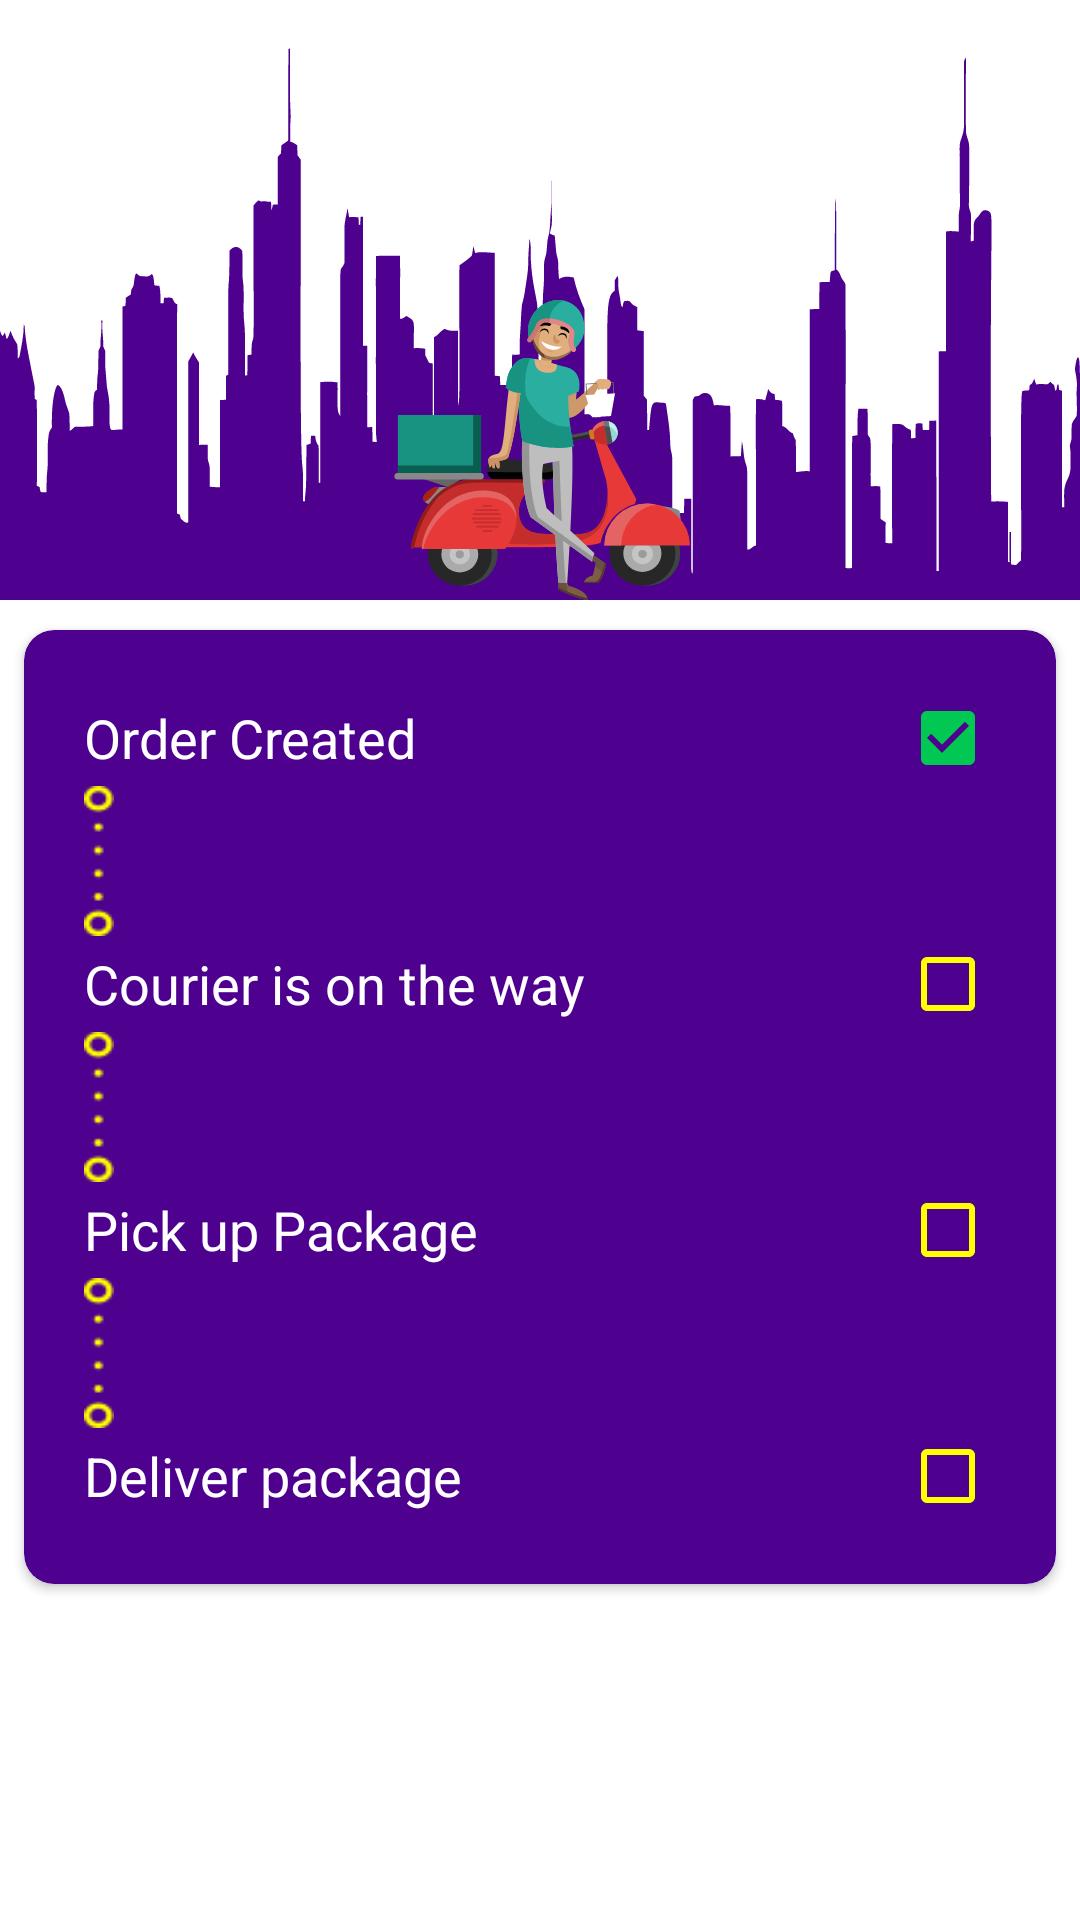

Produce the Android XML layout that renders to this screen, including the resource entries it uses.
<!-- AndroidManifest.xml: application theme Theme.Courier -->
<!-- res/layout/fragment_cargo_state.xml -->
<?xml version="1.0" encoding="utf-8"?>
<androidx.constraintlayout.widget.ConstraintLayout xmlns:android="http://schemas.android.com/apk/res/android"
    xmlns:app="http://schemas.android.com/apk/res-auto"
    xmlns:tools="http://schemas.android.com/tools"
    android:layout_width="match_parent"
    android:layout_height="match_parent"
    android:background="@color/md_white_1000"
    tools:context=".ui.cargo.state.CargoStateFragment">

    <RelativeLayout
        android:id="@+id/layout_image"
        android:layout_width="match_parent"
        android:layout_height="200dp"
        android:background="@drawable/ic_city_large_black"
        android:backgroundTint="@color/colorPrimary"
        app:layout_constraintTop_toTopOf="parent">

        <ImageView
            android:layout_width="100dp"
            android:layout_height="100dp"
            android:background="@drawable/ic_deliverman_24dp"
            android:layout_centerHorizontal="true"
            android:layout_alignParentBottom="true"/>
    </RelativeLayout>

    <androidx.cardview.widget.CardView
        android:id="@+id/layout_states"
        android:layout_width="match_parent"
        android:layout_height="wrap_content"
        app:cardCornerRadius="10dp"
        app:layout_constraintTop_toBottomOf="@+id/layout_image"
        app:layout_constraintStart_toStartOf="parent"
        android:layout_marginStart="8dp"
        app:layout_constraintEnd_toEndOf="parent"
        android:layout_marginEnd="8dp"
        android:layout_marginTop="10dp"
        android:backgroundTint="@color/colorPrimary">

        <LinearLayout
            android:layout_width="match_parent"
            android:layout_height="wrap_content"
            android:orientation="vertical"
            android:padding="@dimen/normal_padding" >

            <androidx.constraintlayout.widget.ConstraintLayout android:layout_width="match_parent"
                android:layout_height="wrap_content">

                <TextView
                    android:id="@+id/created_time"
                    style="@style/NormalAppText"
                    android:layout_width="match_parent"
                    android:gravity="right"
                    app:layout_constraintHorizontal_weight="1"
                    tools:text="12:24\n22.10.2012"
                    android:textColor="@color/md_white_1000"
                    app:layout_constraintTop_toTopOf="parent"
                    app:layout_constraintEnd_toEndOf="@id/chk_created"
                    android:layout_marginEnd="40sp"
                    android:backgroundTint="@color/colorPrimaryDark"/>

                <CheckBox
                    android:id="@+id/chk_created"
                    style="@style/NormalAppText"
                    android:layout_width="match_parent"
                    app:layout_constraintHorizontal_weight="2"
                    android:text="@string/label_order_created"
                    android:textSize="18sp"
                    android:textColor="@color/md_white_1000"
                    app:layout_constraintTop_toTopOf="parent"
                    android:buttonTint="@color/md_green_A700"
                    android:enabled="false"
                    app:layout_constraintEnd_toEndOf="parent"
                    app:layout_constraintStart_toEndOf="@id/created_time"
                    android:layoutDirection="rtl"
                    android:checked="true"/>

                <View
                    android:id="@+id/divider_created"
                    android:layout_width="10sp"
                    android:layout_height="50dp"
                    android:background="@drawable/from_to_purple"
                    android:backgroundTint="@color/md_yellow_A200"
                    app:layout_constraintStart_toStartOf="@id/chk_created"
                    app:layout_constraintTop_toBottomOf="@id/chk_created"/>

            </androidx.constraintlayout.widget.ConstraintLayout>

            <androidx.constraintlayout.widget.ConstraintLayout android:layout_width="match_parent"
                android:layout_height="wrap_content">

                <TextView
                    android:id="@+id/courier_on_way_time"
                    style="@style/NormalAppText"
                    android:layout_width="wrap_content"
                    android:gravity="right"
                    app:layout_constraintHorizontal_weight="1"
                    tools:text="12:24\n22.10.2012"
                    android:textColor="@color/md_white_1000"
                    app:layout_constraintTop_toTopOf="parent"
                    app:layout_constraintEnd_toEndOf="@id/chk_on_way"
                    android:layout_marginEnd="40sp"/>

                <CheckBox
                    android:id="@+id/chk_on_way"
                    style="@style/NormalAppText"
                    android:layout_width="match_parent"
                    app:layout_constraintHorizontal_weight="2"
                    android:text="@string/label_courier_on_way"
                    android:textSize="18sp"
                    android:textColor="@color/md_white_1000"
                    app:layout_constraintTop_toTopOf="parent"
                    android:enabled="false"
                    app:layout_constraintEnd_toEndOf="parent"
                    app:layout_constraintStart_toEndOf="@id/courier_on_way_time"
                    android:layoutDirection="rtl"
                    android:buttonTint="@color/brg_state_activity"
                    android:checked="false"/>

                <View
                    android:id="@+id/divider_courier_on_way"
                    android:layout_width="10sp"
                    android:layout_height="50dp"
                    android:background="@drawable/from_to_purple"
                    android:backgroundTint="@color/md_yellow_A200"
                    app:layout_constraintStart_toStartOf="@id/chk_on_way"
                    app:layout_constraintTop_toBottomOf="@id/chk_on_way"/>

            </androidx.constraintlayout.widget.ConstraintLayout>

            <androidx.constraintlayout.widget.ConstraintLayout
                android:layout_width="match_parent"
                android:layout_height="wrap_content">

                <TextView
                    android:id="@+id/pick_up_time"
                    style="@style/NormalAppText"
                    android:layout_width="match_parent"
                    android:gravity="right"
                    app:layout_constraintHorizontal_weight="1"
                    tools:text="12:24\n22.10.2012"
                    android:textColor="@color/md_white_1000"
                    app:layout_constraintTop_toTopOf="parent"
                    app:layout_constraintEnd_toEndOf="@id/chk_pick_up"
                    android:layout_marginEnd="40sp"/>

                <CheckBox
                    android:id="@+id/chk_pick_up"
                    style="@style/NormalAppText"
                    android:layout_width="match_parent"
                    app:layout_constraintHorizontal_weight="2"
                    android:text="@string/label_pick_up_pkg"
                    android:textSize="18sp"
                    android:textColor="@color/md_white_1000"
                    app:layout_constraintTop_toTopOf="parent"
                    android:enabled="false"
                    app:layout_constraintEnd_toEndOf="parent"
                    app:layout_constraintStart_toEndOf="@id/pick_up_time"
                    android:layoutDirection="rtl"
                    android:buttonTint="@color/brg_state_activity"
                    android:checked="false"/>

                <View
                    android:id="@+id/divider_pick_up"
                    android:layout_width="10sp"
                    android:layout_height="50dp"
                    android:background="@drawable/from_to_purple"
                    android:backgroundTint="@color/md_yellow_A200"
                    app:layout_constraintStart_toStartOf="@id/chk_pick_up"
                    app:layout_constraintTop_toBottomOf="@id/chk_pick_up"/>

            </androidx.constraintlayout.widget.ConstraintLayout>

            <androidx.constraintlayout.widget.ConstraintLayout android:layout_width="match_parent"
                android:layout_height="wrap_content">

                <TextView
                    android:id="@+id/deliver_time"
                    style="@style/NormalAppText"
                    android:layout_width="match_parent"
                    android:gravity="right"
                    app:layout_constraintHorizontal_weight="1"
                    tools:text="12:24\n22.10.2012"
                    android:textColor="@color/md_white_1000"
                    app:layout_constraintTop_toTopOf="parent"
                    app:layout_constraintEnd_toEndOf="@id/chk_deliver"
                    android:layout_marginEnd="40sp"/>

                <CheckBox
                    android:id="@+id/chk_deliver"
                    style="@style/NormalAppText"
                    android:layout_width="match_parent"
                    app:layout_constraintHorizontal_weight="2"
                    android:text="@string/label_deliver_pkg"
                    android:textSize="18sp"
                    android:textColor="@color/md_white_1000"
                    app:layout_constraintTop_toTopOf="parent"
                    android:enabled="false"
                    app:layout_constraintEnd_toEndOf="parent"
                    app:layout_constraintStart_toEndOf="@id/deliver_time"
                    android:layoutDirection="rtl"
                    android:buttonTint="@color/brg_state_activity"
                    android:checked="false"/>

            </androidx.constraintlayout.widget.ConstraintLayout>

        </LinearLayout>

    </androidx.cardview.widget.CardView>



    <LinearLayout
        android:layout_width="match_parent"
        android:layout_height="wrap_content"
        android:gravity="center"
        android:weightSum="2"
        app:layout_constraintTop_toBottomOf="@id/layout_states"
        app:layout_constraintBottom_toBottomOf="parent">
        <Button
            android:id="@+id/callCourier"
            android:clickable="true"
            android:visibility="gone"
            android:layout_width="wrap_content"
            android:layout_height="match_parent"
            android:layout_weight="1"
            android:layout_marginHorizontal="20sp"
            android:backgroundTint="@color/md_green_600"
            android:background="@drawable/brg_rounded_button"
            android:text="Call"
            android:textColor="@color/md_white_1000"
            android:textStyle="bold"
            android:textSize="18sp" />

        <Button
            android:id="@+id/writeReview"
            android:visibility="gone"
            android:layout_width="wrap_content"
            android:layout_height="match_parent"
            android:layout_weight="1"
            android:layout_marginHorizontal="20sp"
            android:backgroundTint="@color/md_blue_500"
            android:background="@drawable/brg_rounded_button"
            android:text="Write a review"
            android:textColor="@color/md_white_1000"
            android:textStyle="normal"
            android:textSize="18sp" />
    </LinearLayout>


</androidx.constraintlayout.widget.ConstraintLayout>
<!-- resources referenced by this layout -->
<resources>
  <color name="colorPrimary">#4e008e</color>
  <color name="colorPrimaryDark">#3e2d70</color>
  <color name="md_blue_500">#2196F3</color>
  <color name="md_green_600">#43A047</color>
  <color name="md_green_A700">#00C853</color>
  <color name="md_white_1000">#ffffff</color>
  <color name="md_yellow_A200">#FFFF00</color>
  <dimen name="normal_padding">20dp</dimen>
  <dimen name="small_padding">7dp</dimen>
  <!-- drawable brg_rounded_button (drawable) -->
  <?xml version="1.0" encoding="utf-8"?>
  <shape xmlns:android="http://schemas.android.com/apk/res/android"
         android:shape="rectangle">
      <corners android:radius="10dp" />
      <solid android:color="@color/colorPrimary" />
  </shape>
  <!-- drawable from_to_purple: png bitmap (drawable-hdpi, 575 bytes) -->
  <!-- drawable ic_city_large_black: vector/xml drawable (drawable, 10627 chars, omitted) -->
  <!-- drawable ic_deliverman_24dp: vector/xml drawable (drawable, 29645 chars, omitted) -->
  <string name="label_courier_on_way">Courier is on the way</string>
  <string name="label_deliver_pkg">Deliver package</string>
  <string name="label_order_created">Order Created</string>
  <string name="label_pick_up_pkg">Pick up Package</string>
  <style name="NormalAppText" parent="AppText">
          <item name="android:textSize">@dimen/normal_text</item>
      </style>
  <style name="Theme.Courier" parent="Base.Theme.Courier" />
  <style name="AppText">
          <item name="android:layout_width">match_parent</item>
          <item name="android:layout_height">wrap_content</item>
          <item name="android:textColor">@color/colorTextOnPurple</item>
          <item name="android:drawablePadding">@dimen/small_padding</item>
      </style>
  <dimen name="normal_text">16sp</dimen>
  <style name="Base.Theme.Courier" parent="Theme.AppCompat.Light.NoActionBar">
          
          
      </style>
  <color name="colorTextOnPurple">#fff</color>
</resources>
